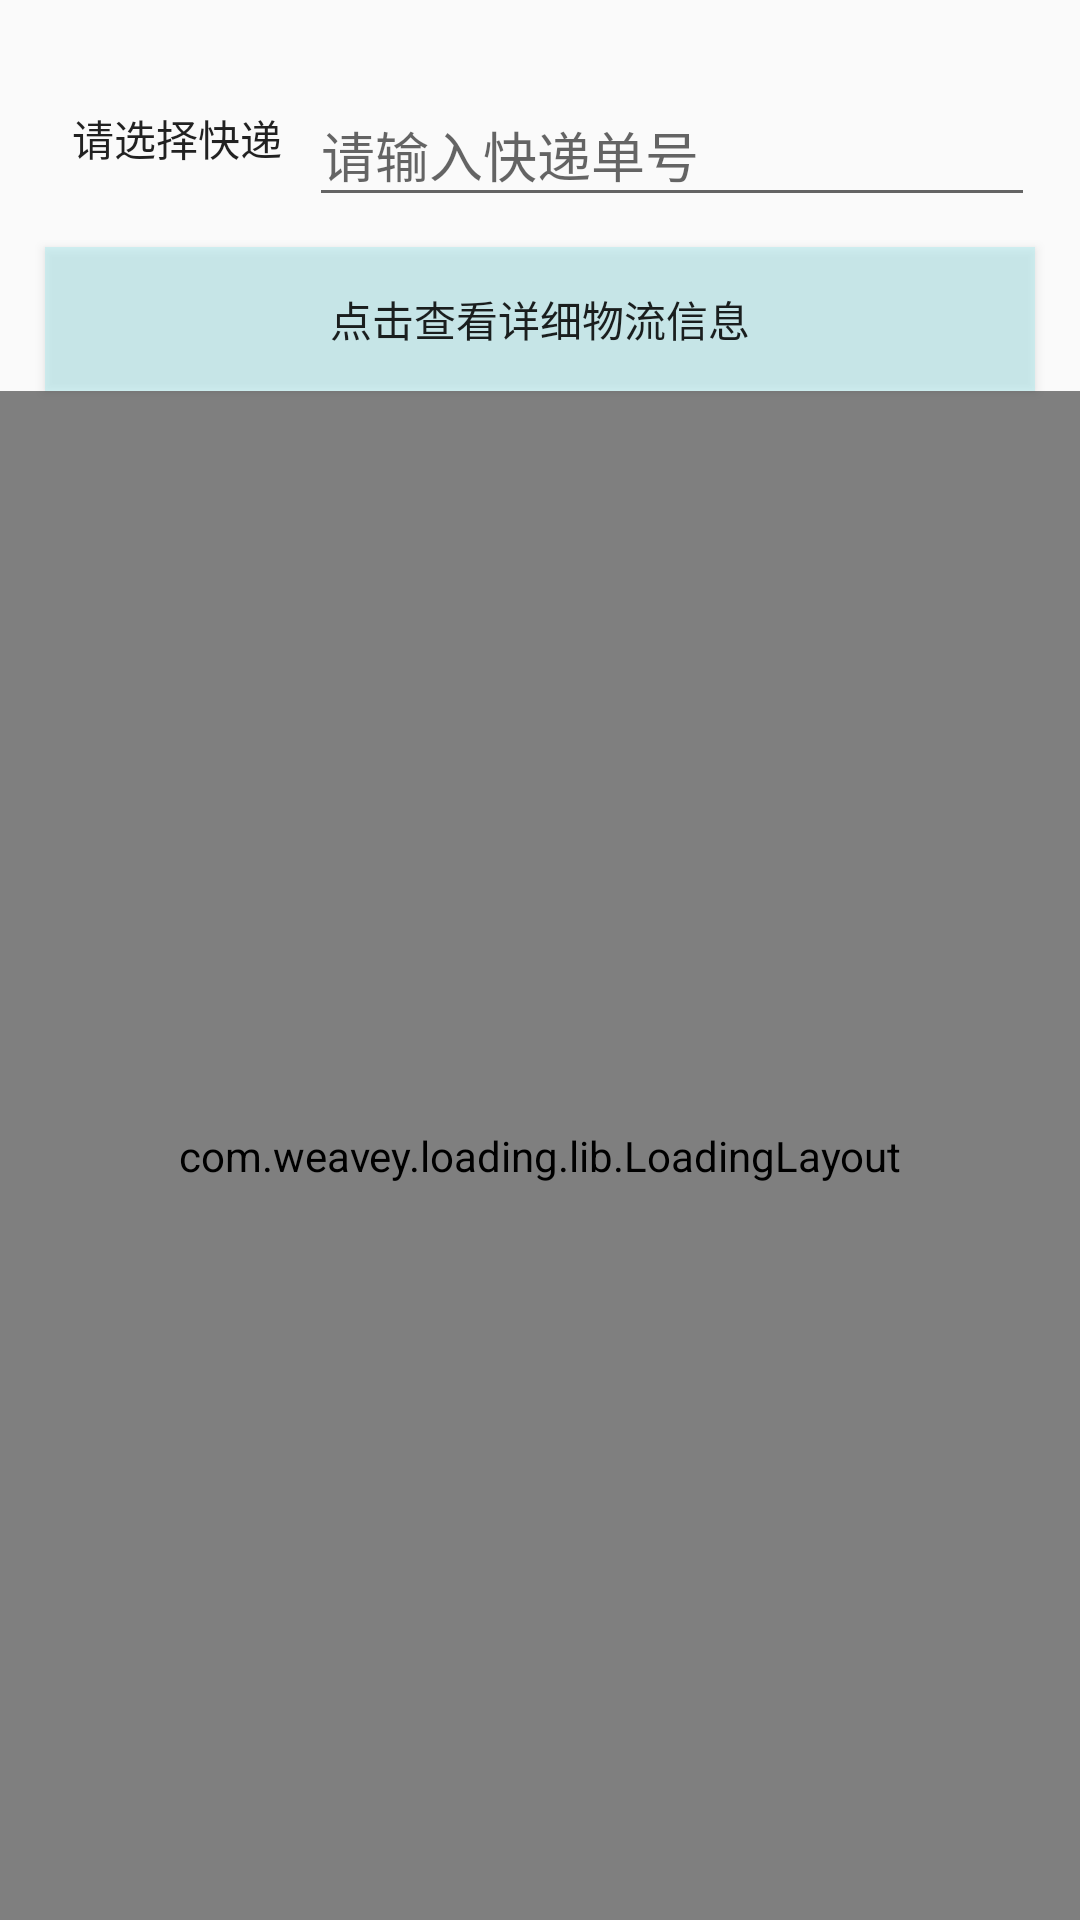

Produce the Android XML layout that renders to this screen, including the resource entries it uses.
<!-- AndroidManifest.xml: application theme Base.Theme.AppCompat.Light.DarkActionBar -->
<!-- res/layout/fragment_packages.xml -->
<?xml version="1.0" encoding="utf-8"?>
<LinearLayout xmlns:android="http://schemas.android.com/apk/res/android"
    xmlns:app="http://schemas.android.com/apk/res-auto"
    xmlns:tools="http://schemas.android.com/tools"
    android:layout_width="match_parent"
    android:layout_height="match_parent"
    android:background="#fafafa"

    android:orientation="vertical">


    
    
    
    

    

    <LinearLayout
        android:layout_width="match_parent"
        android:layout_height="wrap_content"
        android:layout_marginBottom="10dp"
        android:layout_marginTop="20dp"
        android:orientation="horizontal"
        android:paddingLeft="15dp"
        android:paddingRight="15dp">

        

        
        
        

        <Button
            android:id="@+id/act_query_company_btn"
            android:layout_width="wrap_content"
            android:layout_height="match_parent"
            android:background="#007adcd5"
            android:text="请选择快递" />

        <android.support.design.widget.TextInputLayout
            android:layout_width="match_parent"
            android:layout_height="wrap_content"
            android:focusableInTouchMode="true">

            <EditText
                android:id="@+id/act_query_yundanhao_et"
                android:layout_width="match_parent"
                android:layout_height="match_parent"
                android:hint="请输入快递单号" />
        </android.support.design.widget.TextInputLayout>

    </LinearLayout>


    
    
    
    
    
    
    
    
    
    
    
    


    
    
    
    
    

    
    
    
    
    
    
    
    
    
    
    
    
    

    
    <Button
        android:id="@+id/fragment_onClick_query_btn"
        android:layout_width="match_parent"
        android:background="#88b2edf1"
        android:layout_height="wrap_content"
        android:layout_marginLeft="15dp"
        android:layout_marginRight="15dp"
        android:text="点击查看详细物流信息" />



    <android.support.constraint.ConstraintLayout
        android:layout_width="match_parent"
        android:layout_height="match_parent">

        <ImageView
            android:id="@+id/fragment_query_bg_iv"
            android:layout_width="wrap_content"
            android:layout_height="wrap_content"
            android:layout_marginBottom="8dp"
            android:layout_marginEnd="8dp"
            android:layout_marginStart="8dp"
            android:layout_marginTop="8dp"
            android:src="@drawable/query_bg"
            android:visibility="visible"
            app:layout_constraintBottom_toBottomOf="parent"
            app:layout_constraintEnd_toEndOf="parent"
            app:layout_constraintStart_toStartOf="parent"
            app:layout_constraintTop_toTopOf="parent" />
    
    <com.weavey.loading.lib.LoadingLayout xmlns:android="http://schemas.android.com/apk/res/android"
        xmlns:app="http://schemas.android.com/apk/res-auto"
        android:id="@+id/act_loading_ll"
        android:layout_width="match_parent"
        android:layout_height="match_parent"
        app:isFirstVisible="false">

        <LinearLayout
            android:layout_width="match_parent"
            android:layout_height="match_parent"
            android:orientation="vertical">

            <LinearLayout
                android:layout_width="match_parent"
                android:layout_height="wrap_content"
                android:layout_marginTop="10dp"
                android:orientation="horizontal">

                <TextView
                    android:id="@+id/act_query_company_tv"
                    android:layout_width="0dp"
                    android:layout_height="match_parent"
                    android:layout_weight="1"
                    android:gravity="center"
                    android:textSize="15sp" />

                <TextView
                    android:id="@+id/act_query_danhao_tv"
                    android:layout_width="0dp"
                    android:layout_height="match_parent"
                    android:layout_weight="2"
                    android:gravity="center"
                    android:textSize="15sp" />

            </LinearLayout>


            <android.support.v7.widget.RecyclerView
                android:id="@+id/act_query_dateInfo_rv"
                android:layout_width="match_parent"
                android:layout_height="match_parent"
                android:layout_marginTop="4dp"
                android:scrollbars="vertical">


            </android.support.v7.widget.RecyclerView>

        </LinearLayout>

    </com.weavey.loading.lib.LoadingLayout>
    </android.support.constraint.ConstraintLayout>
    
    
    
    
    
    
    
    
    
    

    
    


</LinearLayout>
<!-- resources referenced by this layout -->
<resources>
  <string name="remarks">ps:快递公司编码:申通=shentong EMS=ems 顺丰=shunfeng 圆通=yuantong 中通=zhongtong
          韵达=yunda 天天=tiantian 汇通=huitongkuaidi 全峰=quanfengkuaidi 德邦=debangwuliu 宅急送=zhaijisong,
                      后期加入下拉列表显示物流公司信息
      </string>
</resources>
